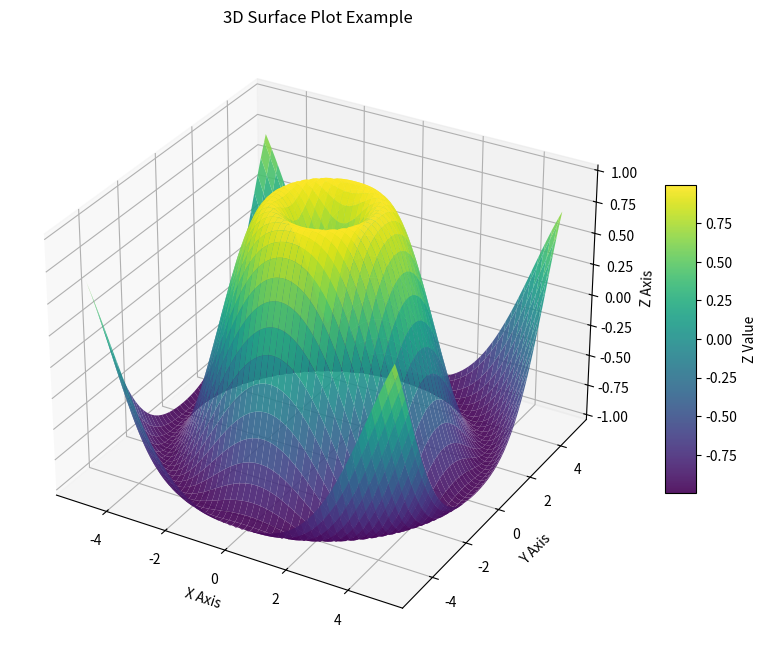

Write Python code to recreate this figure.
#!/usr/bin/env python
# coding: utf-8

# In[ ]:


import matplotlib.pyplot as plt
import numpy as np

# 1. Define your mapping function (Z = f(X, Y))
def calculate_z(X, Y):
    # Example: A 3D ripple effect (sine wave based on distance from origin)
    R = np.sqrt(X**2 + Y**2)
    return np.sin(R)

# 2. Create 1D arrays for your X and Y bounds
# linspace(start, stop, number_of_points)
x_vals = np.linspace(-5, 5, 100)
y_vals = np.linspace(-5, 5, 100)

# 3. Create the 2D coordinate grids
# This is required for plot_surface to understand the grid layout
X, Y = np.meshgrid(x_vals, y_vals)

# 4. Calculate Z values for the entire grid
Z = calculate_z(X, Y)

# 5. Set up the figure and 3D axis
fig = plt.figure(figsize=(10, 8))
# projection='3d' is the key to enabling 3D plots
ax = fig.add_subplot(111, projection='3d')

# 6. Plot the surface
# cmap applies a color gradient based on the Z value
# alpha controls transparency, edgecolor can add wireframe lines
surface = ax.plot_surface(X, Y, Z, cmap='viridis', edgecolor='none', alpha=0.9)

# 7. Add labels and a color bar
ax.set_title('3D Surface Plot Example')
ax.set_xlabel('X Axis')
ax.set_ylabel('Y Axis')
ax.set_zlabel('Z Axis')

# The colorbar helps interpret the Z values visually
fig.colorbar(surface, shrink=0.5, aspect=10, label='Z Value')

# 8. Render the plot
plt.show()


# In[ ]:
